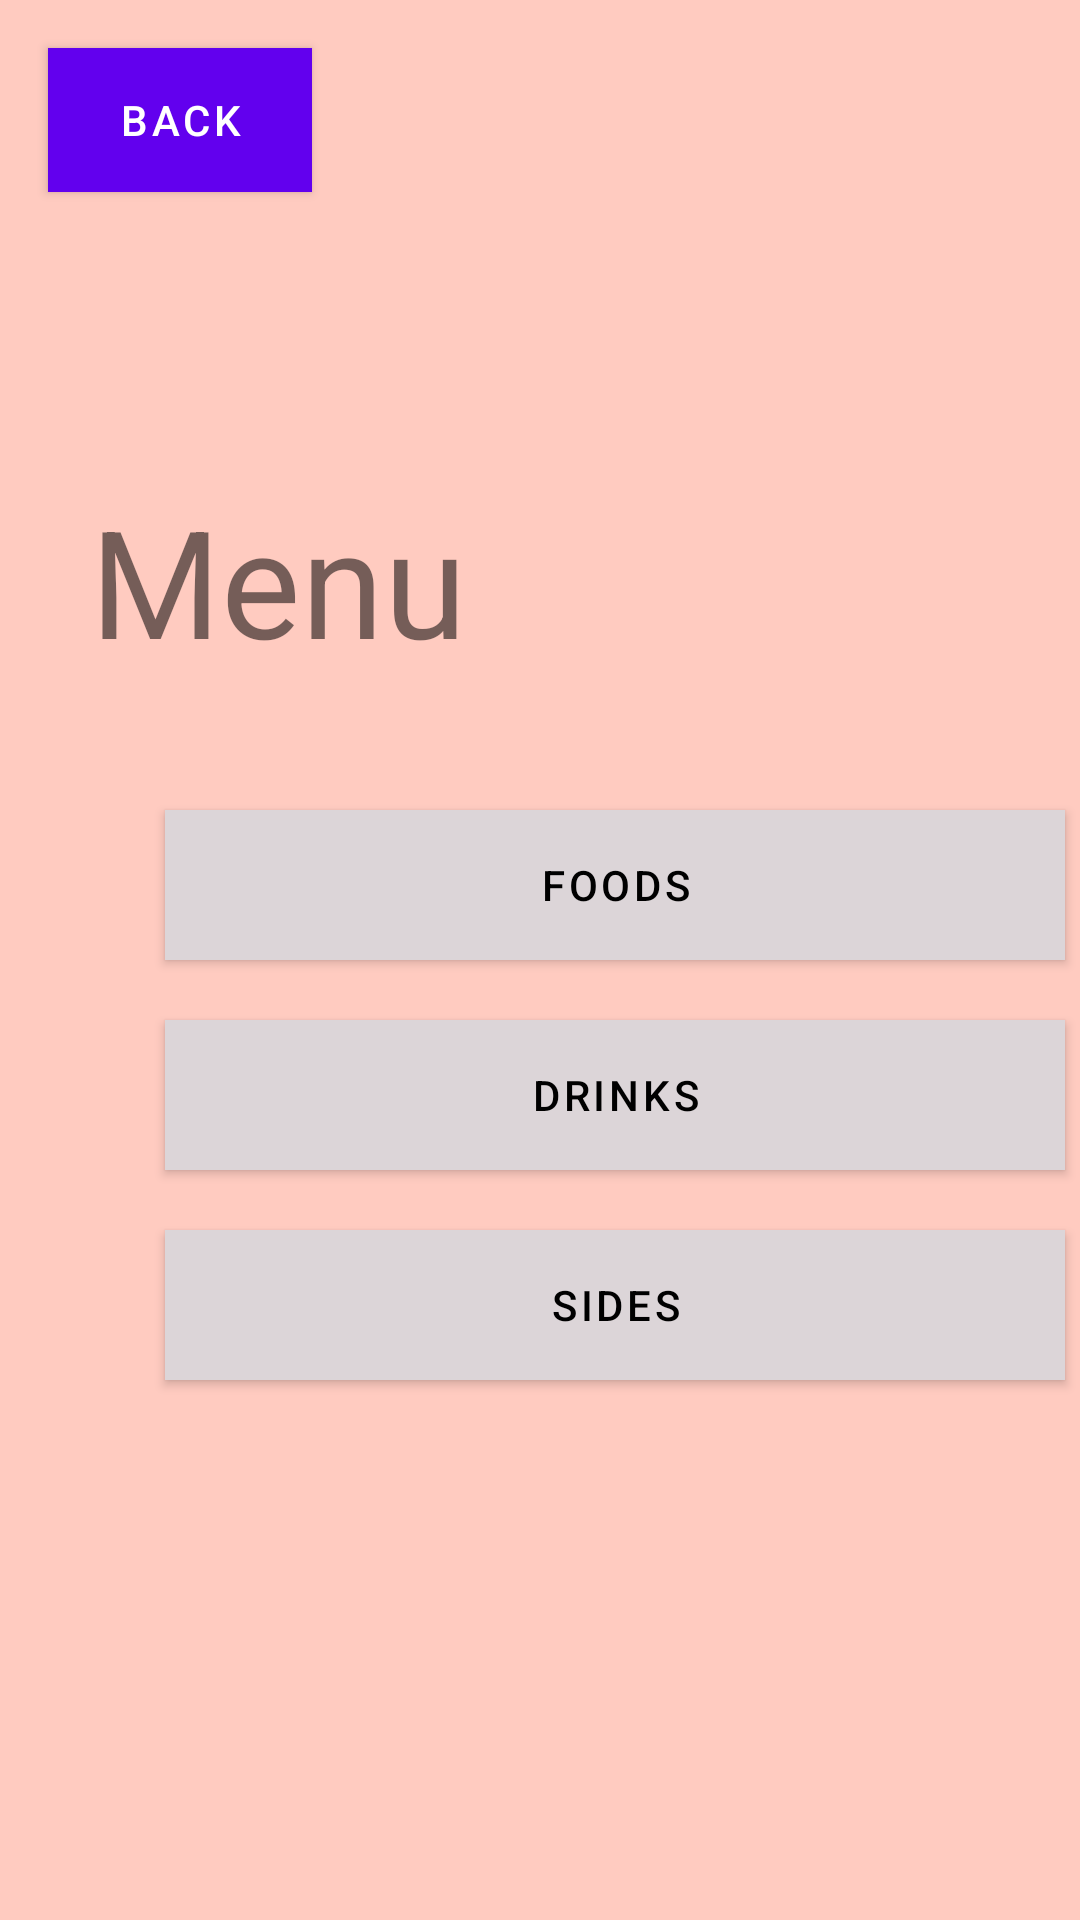

Produce the Android XML layout that renders to this screen, including the resource entries it uses.
<!-- AndroidManifest.xml: fallback theme Theme.MaterialComponents.DayNight.NoActionBar -->
<!-- res/layout/activity_menu_select.xml -->
<?xml version="1.0" encoding="utf-8"?>
<RelativeLayout
    xmlns:android="http://schemas.android.com/apk/res/android"
    xmlns:app="http://schemas.android.com/apk/res-auto"
    xmlns:tools="http://schemas.android.com/tools"
    android:layout_width="410dp"
    android:layout_height="match_parent"
    android:orientation="vertical"
    android:background="#FFCBC0"
    android:layout_gravity="center_horizontal">

    <Button
        android:id="@+id/backButton"
        android:layout_width="wrap_content"
        android:layout_height="wrap_content"
        android:layout_marginStart="16dp"
        android:layout_marginTop="16dp"
        android:layout_marginEnd="16dp"
        android:layout_marginBottom="16dp"
        android:background="#DCD5D8"
        android:text="Back" />

    <LinearLayout
        android:layout_marginLeft="30dp"
        android:layout_marginTop="160dp"
        android:layout_width="wrap_content"
        android:layout_height="wrap_content"
        android:orientation="horizontal">

        <TextView
            android:id="@+id/menuTitle"
            android:layout_width="wrap_content"
            android:layout_height="wrap_content"
            android:textSize="50sp"
            android:text="Menu" />
    </LinearLayout>

    <LinearLayout
        android:layout_width="350dp"
        android:layout_height="350dp"
        android:layout_marginLeft="30dp"
        android:layout_marginTop="250dp"
        android:orientation="vertical"
        android:background="@drawable/border_background">

        <Button
            android:id="@+id/foodBtn"
            android:layout_width="300dp"
            android:layout_height="50dp"
            android:layout_marginLeft="25dp"
            android:layout_marginTop="20dp"
            android:background="#DCD5D8"
            android:text="Foods"
            android:textColor="#000000"
            app:backgroundTint="@null" />
        <Button
            android:id="@+id/drinksBtn"
            android:layout_width="300dp"
            android:layout_height="50dp"
            android:layout_marginLeft="25dp"
            android:layout_marginTop="20dp"
            android:background="#DCD5D8"
            android:text="Drinks"
            android:textColor="#000000"
            app:backgroundTint="@null" />
        <Button
            android:id="@+id/vegeBtn"
            android:layout_width="300dp"
            android:layout_height="50dp"
            android:layout_marginLeft="25dp"
            android:layout_marginTop="20dp"
            android:background="#DCD5D8"
            android:text="Sides"
            android:textColor="#000000"
            app:backgroundTint="@null" />
    </LinearLayout>
</RelativeLayout>
<!-- resources referenced by this layout -->
<resources>

</resources>
